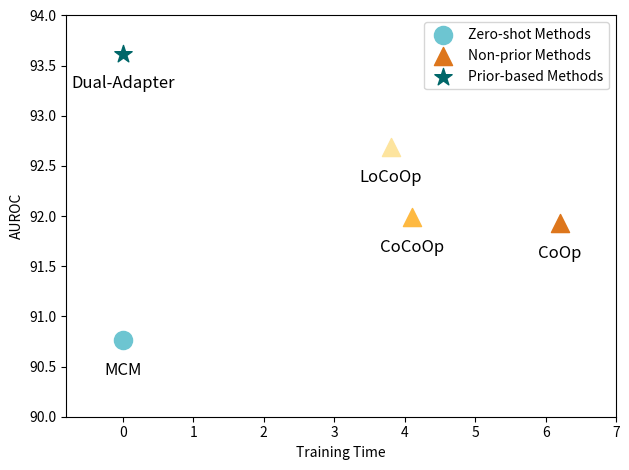

Reproduce this figure in Python.
#!/usr/bin/env python
# -*- coding: utf-8 -*-
# @Time    : 2024/5/20 20:50
# [redacted]
# @Site    : 
# @File    : efficiency.py
# @Software: PyCharm
import matplotlib.pyplot as plt
import numpy as np

# Sample data: method names, GFLOPs (x-values), accuracy (y-values), and categories
methods = ['MCM', 'CoOp', 'CoCoOp', 'LoCoOp', 'Dual-Adapter']
training_time  = [0, 6.2, 4.1, 3.8, 0]
fpr = [42.82, 36.83, 35.53, 33.98, 30.50]
auroc = [90.76, 91.93, 91.99, 92.69, 93.62]
categories = ['Zero-shot Methods', 'Non-prior Methods', 'Non-prior Methods', 'Non-prior Methods', 'Prior-based Methods']

# Map each category to a marker type
category_markers = {
    'Zero-shot Methods': 'o',
    'Non-prior Methods': '^',
    'Prior-based Methods': '*'
}

# Map each method to a color (optional, for better distinction)
colors = ['#6DC5D1', '#DD761C','#FEB941', '#FDE49E', '#006769']

# Create the plot
fig, ax = plt.subplots()
for i, method in enumerate(methods):
    ax.scatter(training_time[i], auroc[i], marker=category_markers[categories[i]], color=colors[i], s=170, label=categories[i] if i == 0 or categories[i] != categories[i-1] else "")
    ax.annotate(method, (training_time[i], auroc[i]), textcoords="offset points", xytext=(0, -25), ha='center',
                fontsize=12, color='black', fontfamily='sans-serif')

ax.set_xlim([-0.8, 7])
ax.set_ylim([90, 94])


# Labels and title
ax.set_xlabel('Training Time')
ax.set_ylabel('AUROC')

# Legend
handles, labels = ax.get_legend_handles_labels()
by_label = dict(zip(labels, handles))  # removing duplicate labels
ax.legend(by_label.values(), by_label.keys())


plt.tight_layout()

# Show the plot
plt.show()
